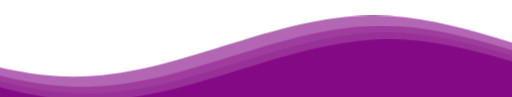
t = 0.00 s
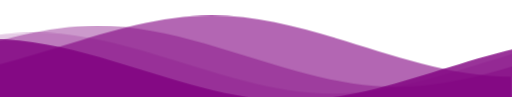
t = 5.00 s
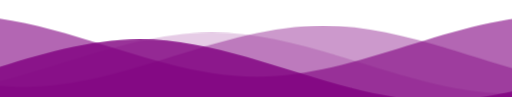
t = 9.00 s

The animated SVG that drew these frames (rendered in a browser with its animation timeline set to each time). Animation: 1 CSS @keyframes rule; frames cover the first 9.00 s, repeats indefinitely.

<svg class="waves" xmlns="http://www.w3.org/2000/svg" xmlns:xlink="http://www.w3.org/1999/xlink" viewBox="0 20 150 30">
  <style>
    svg {
      width: 100vw;
      position: fixed;
      top: -5px;
      overflow: visible;
    }
    .parallax > use {
      animation: move-forever cubic-bezier(0.55, 0.5, 0.45, 0.5) infinite;
    }
    .parallax > use:nth-child(1) {
      animation-delay: -2s;
      animation-duration: 7s;
    }
    .parallax > use:nth-child(2) {
      animation-delay: -3s;
      animation-duration: 10s;
    }
    .parallax > use:nth-child(3) {
      animation-delay: -4s;
      animation-duration: 13s;
    }
    .parallax > use:nth-child(4) {
      animation-delay: -5s;
      animation-duration: 16s;
    }
    @keyframes move-forever {
      0% {
        transform: translate3d(-90px, 0, 0);
      }
      100% {
        transform: translate3d(85px, 0, 0);
      }
    }
  </style>
  <defs>
      <path id="gentle-wave" d="M-160 44c30 0 58-18 88-18s 58 18 88 18 58-18 88-18 58 18 88 18 v44h-352z" />
  </defs>
  <g class="parallax">
      <use xlink:href="#gentle-wave" x="48" y="0" fill="rgba(128, 0, 128, 0.6)" /> <!-- Roxo claro -->
      <use xlink:href="#gentle-wave" x="48" y="3" fill="rgba(128, 0, 128, 0.4)" /> <!-- Roxo mais claro -->
      <use xlink:href="#gentle-wave" x="48" y="5" fill="rgba(128, 0, 128, 0.2)" /> <!-- Roxo bem claro -->
      <use xlink:href="#gentle-wave" x="48" y="7" fill="rgba(128, 0, 128, 0.8)" /> <!-- Roxo escuro -->
  </g>
</svg>
